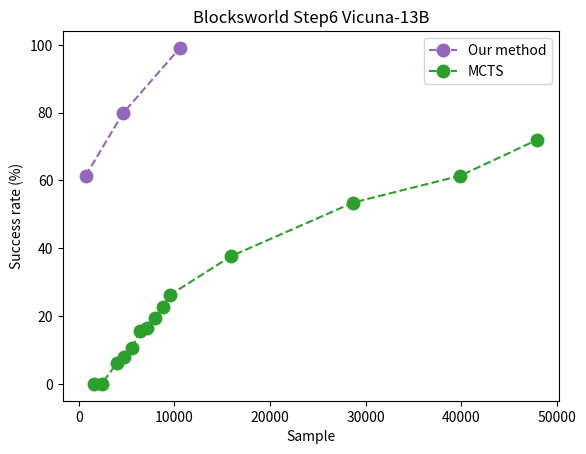

Generate this figure with matplotlib:
import matplotlib as mpl
import matplotlib.pyplot as plt
my_cmap = mpl.colormaps['tab20']

# for blocksworld step4 vicuna33B
# sample_x = [228, 444, 868, 1586, 11444, 14250, 17100]
# success_rate_y = [21.0526315789473, 40.3508771929824, 49.1228070175438, 61.4035087719298, 100, 100, 100]
# plt.plot(sample_x, success_rate_y, color='b', label='Our method')
# sample_x = [17100, 14250, 10260, 5700, 3420, 3135, 2850, 2280, 1995, 1710, 1425, 1140, 855, 570]
# success_rate_y = [100,98.25,96.49,89.47,85.96,82.46,80.70,80.70,77.19,75.44,68.42,57.89,52.63,26.32]
# plt.plot(sample_x, success_rate_y, color='r', label='MCTS')
# plt.ylabel('Success rate (%)')
# plt.xlabel('Sample')
# plt.title('Blocksworld Step4 Vicuna-33B')
# plt.legend()
# plt.show()

# for blocksworld step4 vicuna13B
# sample_x = [856,1446,3288,11444,14250,17100]
# success_rate_y = [100,100,100,100,100,100]
# plt.plot(sample_x, success_rate_y, color='y', label='New subgoal setting')
# sample_x = [228,439,856,1446,3288,11444,14250,17100]
# success_rate_y = [12.28,15.79,36.84,47.37,64.91,100,100,100]
# plt.plot(sample_x, success_rate_y, color='b', label='Previous subgoal setting')
# sample_x = [17100,14250,11400,10260,7980,5700,3705,3420,3135,2850,2565,2280,1995,1710,1425,1140,855,570,285]
# success_rate_y = [100,98,94.74,94.74,92.98,92.98,91.23,91.23,89.47,87.72,84.21,77.19,66.67,50.88,43.86,29.82,22.81,12.28,12.28]
# plt.plot(sample_x, success_rate_y, color='r', label='MCTS')
# plt.ylabel('Success rate (%)')
# plt.xlabel('Sample')
# plt.title('Blocksworld Step4 Vicuna-13B')
# plt.legend()
# plt.show()

# for blocksworld step6 vicuna13B
plt.title('Blocksworld Step6 Vicuna-13B')
sample_x = [728, 4621, 10591]
success_rate_y = [61.4, 79.8, 99.1]
plt.plot(sample_x, success_rate_y, color=my_cmap(8), marker='o', markersize=9, linestyle='dashed', label='Our method')
sample_x = [1596, 2394, 3990, 4788, 5586, 6384, 7182, 7980, 8778, 9576, 15960, 28728, 39900, 47880] # treat multiple trials like one-shot
success_rate_y = [0,  0, 6.1, 7.9, 10.5, 15.7, 16.6, 19.3, 22.8, 26.3, 37.7, 53.5, 61.4, 71.9] # treat multiple trials like one-shot
plt.plot(sample_x, success_rate_y, color=my_cmap(4), marker='o', markersize=9, linestyle='dashed', label='MCTS')
plt.ylabel('Success rate (%)')
plt.xlabel('Sample')
plt.legend()
plt.show()